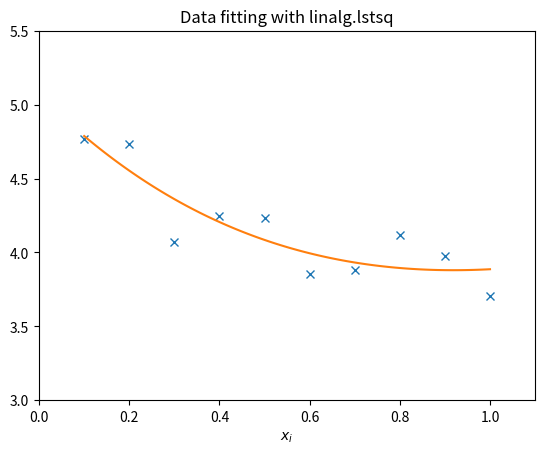

Source code (Python):
import numpy as np
from scipy import linalg
import matplotlib.pyplot as plt
c1, c2 = 5.0, 2.0
i = np.r_[1:11]
xi = 0.1*i
yi = c1*np.exp(-xi) + c2*xi
zi = yi + 0.05 * np.max(yi) * np.random.randn(len(yi))
A = np.c_[np.exp(-xi)[:, np.newaxis], xi[:, np.newaxis]]
c, resid, rank, sigma = linalg.lstsq(A, zi)
xi2 = np.r_[0.1:1.0:100j]
yi2 = c[0]*np.exp(-xi2) + c[1]*xi2
plt.plot(xi,zi,'x',xi2,yi2)
plt.axis([0,1.1,3.0,5.5])
plt.xlabel('$x_i$')
plt.title('Data fitting with linalg.lstsq')
plt.show()